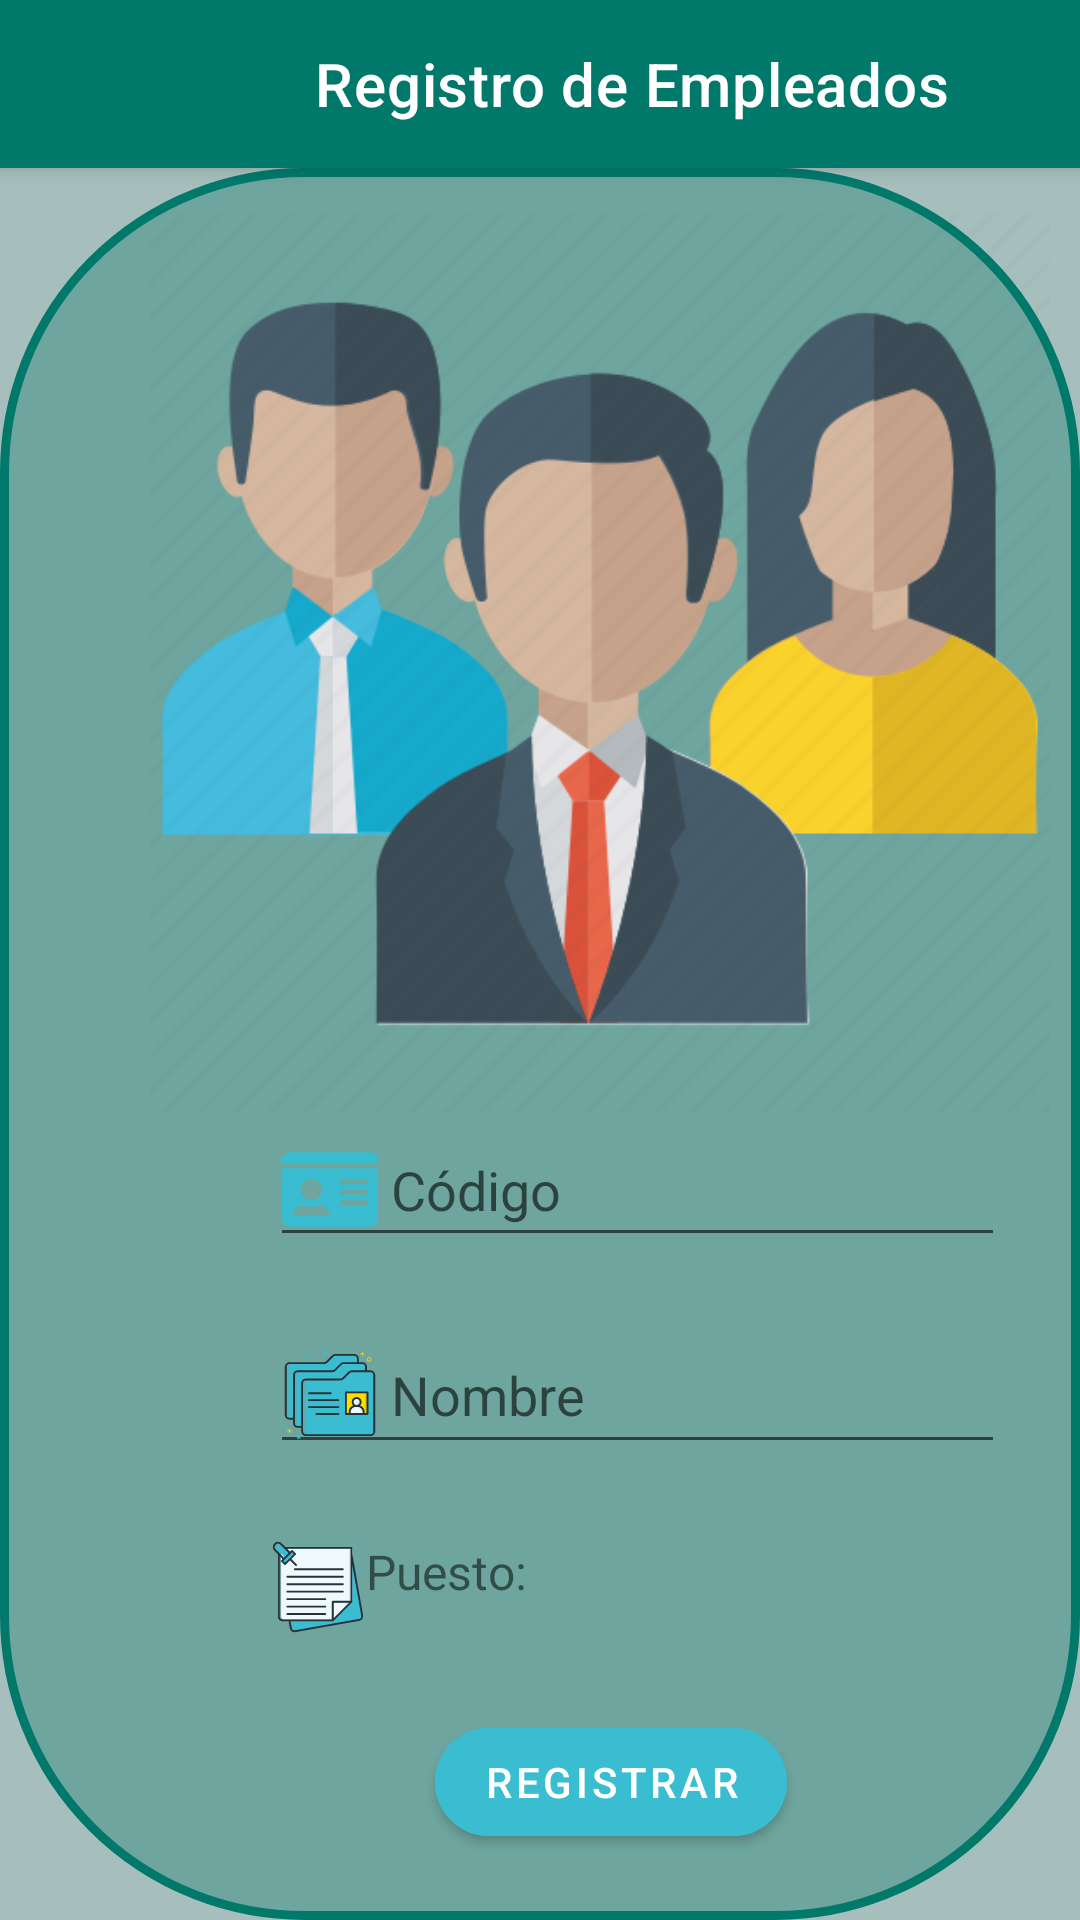

Produce the Android XML layout that renders to this screen, including the resource entries it uses.
<!-- AndroidManifest.xml: activity theme Theme.PDM_2022_I_P2_EQUIPO3.NoActionBar -->
<!-- res/layout/activity_registrar_empleado.xml -->
<?xml version="1.0" encoding="utf-8"?>
<androidx.coordinatorlayout.widget.CoordinatorLayout xmlns:android="http://schemas.android.com/apk/res/android"
    xmlns:app="http://schemas.android.com/apk/res-auto"
    xmlns:tools="http://schemas.android.com/tools"
    android:layout_width="match_parent"
    android:layout_height="match_parent"
    tools:context=".RegistrarEmpleadoActivity">

    <com.google.android.material.appbar.AppBarLayout
        android:layout_width="match_parent"
        android:layout_height="wrap_content"
        android:theme="@style/Theme.PDM_2022_I_P2_EQUIPO3.AppBarOverlay">

        <androidx.appcompat.widget.Toolbar
            android:id="@+id/toolbar"
            app:title="Registro de Empleados"
            app:titleMarginStart="105dp"
            android:layout_width="match_parent"
            android:layout_height="?attr/actionBarSize"
            android:background="#00796B"
            app:popupTheme="@style/Theme.PDM_2022_I_P2_EQUIPO3.PopupOverlay" />

    </com.google.android.material.appbar.AppBarLayout>

    <include layout="@layout/content_registrar_empleado" />



</androidx.coordinatorlayout.widget.CoordinatorLayout>
<!-- res/layout/content_registrar_empleado.xml (included above) -->
<?xml version="1.0" encoding="utf-8"?>
<androidx.constraintlayout.widget.ConstraintLayout
    xmlns:android="http://schemas.android.com/apk/res/android"
    xmlns:app="http://schemas.android.com/apk/res-auto"
    xmlns:tools="http://schemas.android.com/tools"
    android:layout_width="match_parent"
    android:layout_height="match_parent"
    android:background="#A6BFBC"
    app:layout_behavior="@string/appbar_scrolling_view_behavior">

    <View
        android:id="@+id/vwCliente"
        android:layout_width="match_parent"
        android:layout_height="match_parent"
        android:background="@drawable/view_content_empleado"
        app:layout_constraintBottom_toBottomOf="parent"
        app:layout_constraintEnd_toEndOf="parent"
        app:layout_constraintStart_toStartOf="parent"
        app:layout_constraintTop_toTopOf="parent"/>

    <LinearLayout
        android:layout_width="match_parent"
        android:layout_height="match_parent"
        android:orientation="vertical"
        >

        <ImageView
            android:id="@+id/image_empleado"
            android:layout_width="300dp"
            android:layout_height="300dp"
            android:layout_marginLeft="50dp"
            android:layout_marginTop="15dp"
            android:src="@drawable/icono_staff"
            tools:layout_editor_absoluteX="45dp"
            tools:layout_editor_absoluteY="-19dp" />

        <EditText
            android:id="@+id/txtCodigoEmpleado"
            android:layout_width="245dp"
            android:layout_height="wrap_content"
            android:layout_marginStart="90dp"
            android:drawableLeft="@drawable/ic_codigo_empleado"
            android:hint=" Código"
            android:minHeight="48dp"
            android:inputType="text"
            tools:ignore="LabelFor,TextContrastCheck"/>

        <EditText
            android:id="@+id/txtNombreEmpleado"
            android:layout_width="245dp"
            android:layout_height="wrap_content"
            android:layout_marginStart="90dp"
            android:layout_marginTop="20dp"
            android:drawableLeft="@drawable/ic_nbe_empleado"
            android:hint=" Nombre"
            android:minHeight="48dp"
            android:inputType="textPersonName"
            tools:ignore="LabelFor,TextContrastCheck"
            />

        <LinearLayout
            android:layout_width="wrap_content"
            android:layout_height="wrap_content"
            android:orientation="horizontal"
            android:layout_marginStart="90dp"
            android:layout_marginTop="15dp">
            <TextView
                android:layout_width="wrap_content"
                android:layout_height="wrap_content"
                android:text="Puesto:"
                android:drawableLeft="@drawable/ic_puesto"
                android:textSize="16dp"
                android:layout_marginTop="10dp"
                />
            <Spinner
                android:id="@+id/spinnerPuesto"
                android:layout_width="150dp"
                android:layout_height="wrap_content"
                android:layout_marginStart="10dp"
                android:layout_marginTop="10dp"/>
        </LinearLayout>

        <Button
            android:id="@+id/btnRegistrarEmpleado"
            android:layout_width="wrap_content"
            android:layout_height="wrap_content"
            android:text="Registrar"
            android:layout_marginStart="145dp"
            android:layout_marginTop="25dp"
            android:backgroundTint="#3ABDD1"
            app:cornerRadius="20dp"
            />


    </LinearLayout>


</androidx.constraintlayout.widget.ConstraintLayout>
<!-- resources referenced by this layout -->
<resources>
  <!-- drawable ic_codigo_empleado (drawable) -->
  <vector android:height="28.444445dp" android:viewportHeight="512"
      android:viewportWidth="576" android:width="32dp" xmlns:android="http://schemas.android.com/apk/res/android">
      <path android:fillColor="#3abdd1" android:pathData="M528,32L48,32C21.5,32 0,53.5 0,80v16h576L576,80c0,-26.5 -21.5,-48 -48,-48zM0,432c0,26.5 21.5,48 48,48h480c26.5,0 48,-21.5 48,-48L576,128L0,128v304zM352,200c0,-4.4 3.6,-8 8,-8h144c4.4,0 8,3.6 8,8v16c0,4.4 -3.6,8 -8,8L360,224c-4.4,0 -8,-3.6 -8,-8v-16zM352,264c0,-4.4 3.6,-8 8,-8h144c4.4,0 8,3.6 8,8v16c0,4.4 -3.6,8 -8,8L360,288c-4.4,0 -8,-3.6 -8,-8v-16zM352,328c0,-4.4 3.6,-8 8,-8h144c4.4,0 8,3.6 8,8v16c0,4.4 -3.6,8 -8,8L360,352c-4.4,0 -8,-3.6 -8,-8v-16zM176,192c35.3,0 64,28.7 64,64s-28.7,64 -64,64 -64,-28.7 -64,-64 28.7,-64 64,-64zM67.1,396.2C75.5,370.5 99.6,352 128,352h8.2c12.3,5.1 25.7,8 39.8,8s27.6,-2.9 39.8,-8h8.2c28.4,0 52.5,18.5 60.9,44.2 3.2,9.9 -5.2,19.8 -15.6,19.8L82.7,416c-10.4,0 -18.8,-10 -15.6,-19.8z"/>
  </vector>
  <!-- drawable ic_nbe_empleado: vector/xml drawable (drawable, 5503 chars, omitted) -->
  <!-- drawable ic_puesto: vector/xml drawable (drawable, 3416 chars, omitted) -->
  <!-- drawable icono_staff: png bitmap (drawable, 31690 bytes) -->
  <!-- drawable view_content_empleado (drawable) -->
  <?xml version="1.0" encoding="utf-8"?>
  <shape xmlns:android="http://schemas.android.com/apk/res/android">
      <solid android:color="#6EA59E"/>
      <corners android:topRightRadius="100dp"
          android:topLeftRadius="100dp"
          android:bottomLeftRadius="100dp"
          android:bottomRightRadius="100dp"
          />
      <stroke android:width="3dp"
          android:color="#00796B"/>
  </shape>
  <style name="Theme.PDM_2022_I_P2_EQUIPO3.AppBarOverlay" parent="ThemeOverlay.AppCompat.Dark.ActionBar" />
  <style name="Theme.PDM_2022_I_P2_EQUIPO3.PopupOverlay" parent="ThemeOverlay.AppCompat.Light" />
  <style name="Theme.PDM_2022_I_P2_EQUIPO3.NoActionBar">
          <item name="windowActionBar">false</item>
          <item name="windowNoTitle">true</item>
      </style>
</resources>
